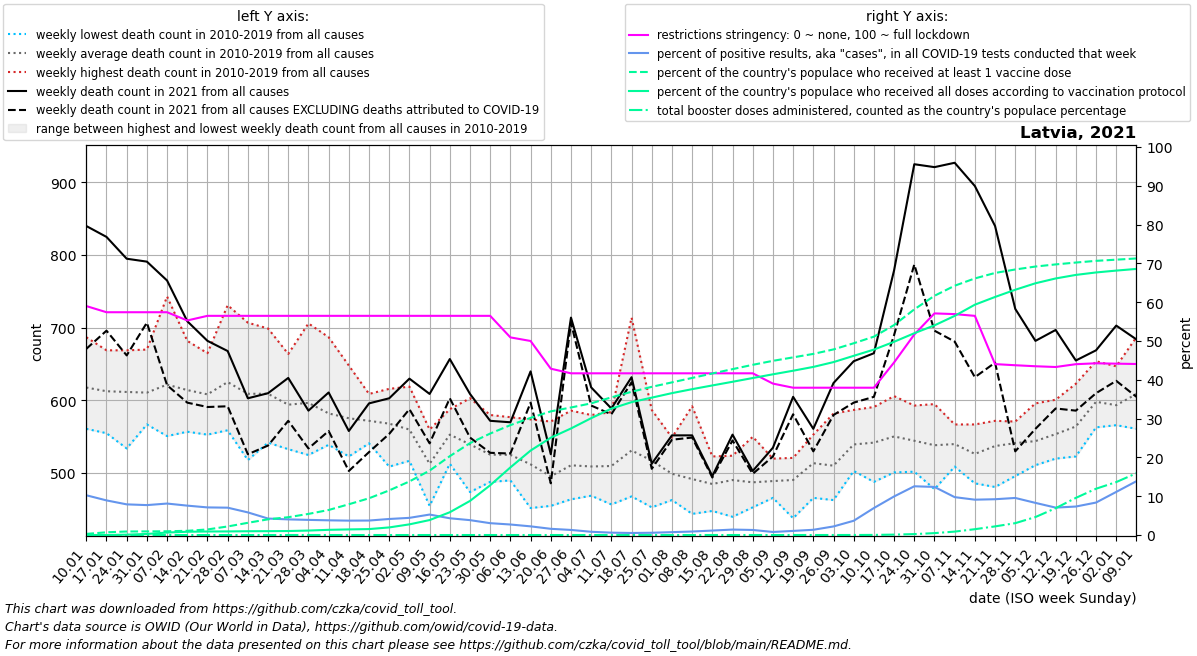

The data file committed next to this chart (first rows):
date, location, time_unit, time, deaths_2010_all_ages, deaths_2011_all_ages, deaths_2012_all_ages, deaths_2013_all_ages, deaths_2014_all_ages, deaths_2015_all_ages, deaths_2016_all_ages, deaths_2017_all_ages, deaths_2018_all_ages, deaths_2019_all_ages, deaths_2020_all_ages, deaths_2021_all_ages, deaths_2022_all_ages, new_deaths, new_cases_smoothed, new_tests_smoothed, positive_test_percent, stringency_index, people_vaccinated, people_fully_vaccinated
2021-01-10, Latvia, weekly, 1, 649.0, 630.0, 591.0, 687.0, 561.0, 617.0, 684.0, 606.0, 567.0, 586.0, 603.0, 840.0, 684.0, 169.0, 6368, 62891, 10.24, 59, 5376, 8.571
2021-01-17, Latvia, weekly, 2, 635.0, 646.0, 580.0, 576.0, 593.0, 608.0, 649.0, 616.0, 555.0, 669.0, 591.0, 825.0, 680.0, 129.0, 6491, 72711, 8.924, 57.41, 13044, 23.71
2021-01-24, Latvia, weekly, 3, 658.0, 618.0, 546.0, 607.0, 534.0, 622.0, 634.0, 631.0, 598.0, 669.0, 537.0, 795.0, 652.0, 133.0, 5674, 71802, 7.902, 57.41, 16813, 1875
2021-01-31, Latvia, weekly, 4, 663.0, 577.0, 588.0, 638.0, 569.0, 618.0, 670.0, 567.0, 606.0, 612.0, 555.0, 791.0, 589.0, 84.0, 5259, 68212, 7.712, 57.41, 17344, 5097
2021-02-07, Latvia, weekly, 5, 653.0, 569.0, 634.0, 743.0, 591.0, 624.0, 551.0, 630.0, 587.0, 636.0, 560.0, 765.0, 669.0, 144.0, 5498, 67793, 8.111, 57.41, 17937, 11999
2021-02-14, Latvia, weekly, 6, 648.0, 619.0, 678.0, 682.0, 576.0, 573.0, 557.0, 623.0, 568.0, 619.0, 534.0, 709.0, 675.0, 112.0, 5212, 68810, 7.574, 55.29, 20131, 15632
2021-02-21, Latvia, weekly, 7, 621.0, 598.0, 665.0, 618.0, 553.0, 623.0, 581.0, 637.0, 589.0, 599.0, 545.0, 682.0, 726.0, 91.0, 4761, 66907, 7.116, 56.48, 26597, 16890
2021-02-28, Latvia, weekly, 8, 593.0, 637.0, 731.0, 610.0, 559.0, 596.0, 565.0, 695.0, 671.0, 596.0, 543.0, 668.0, 670.0, 76.0, 4799, 68148, 7.048, 56.48, 40851, 17200
2021-03-07, Latvia, weekly, 9, 518.0, 620.0, 634.0, 598.0, 576.0, 607.0, 608.0, 652.0, 707.0, 572.0, 523.0, 603.0, 700.0, 77.0, 4438, 76491, 5.831, 56.48, 58285, 18074
2021-03-14, Latvia, weekly, 10, 607.0, 607.0, 615.0, 619.0, 542.0, 605.0, 582.0, 641.0, 699.0, 575.0, 507.0, 610.0, 651.0, 72.0, 3657, 86468, 4.247, 56.48, 74957, 18440
2021-03-21, Latvia, weekly, 11, 605.0, 596.0, 589.0, 625.0, 559.0, 600.0, 604.0, 567.0, 664.0, 533.0, 549.0, 631.0, 692.0, 59.0, 3623, 89968, 4.029, 56.48, 84940, 19085
2021-03-28, Latvia, weekly, 12, 599.0, 525.0, 584.0, 649.0, 591.0, 565.0, 577.0, 614.0, 706.0, 557.0, 546.0, 586.0, 666.0, 52.0, 3562, 91325, 3.902, 56.48, 100715, 21295
2021-04-04, Latvia, weekly, 13, 566.0, 558.0, 554.0, 625.0, 539.0, 555.0, 606.0, 570.0, 687.0, 562.0, 532.0, 611.0, 610.0, 53.0, 3424, 90355, 3.789, 56.48, 119357, 24843
2021-04-11, Latvia, weekly, 14, 560.0, 579.0, 591.0, 589.0, 523.0, 565.0, 575.0, 602.0, 648.0, 523.0, 571.0, 558.0, 601.0, 55.0, 3058, 82812, 3.709, 56.48, 146709, 26760
2021-04-18, Latvia, weekly, 15, 561.0, 559.0, 609.0, 573.0, 541.0, 600.0, 566.0, 553.0, 606.0, 552.0, 567.0, 596.0, 568.0, 67.0, 3771, 101248, 3.732, 56.48, 175266, 28337
2021-04-25, Latvia, weekly, 16, 616.0, 569.0, 593.0, 570.0, 574.0, 570.0, 544.0, 554.0, 582.0, 509.0, 514.0, 603.0, 562.0, 49.0, 3879, 93831, 4.135, 56.48, 212807, 36283
2021-05-02, Latvia, weekly, 17, 619.0, 586.0, 518.0, 586.0, 559.0, 580.0, 537.0, 534.0, 517.0, 564.0, 554.0, 630.0, 559.0, 42.0, 4203, 94981, 4.426, 56.48, 255543, 50881
2021-05-09, Latvia, weekly, 18, 492.0, 526.0, 539.0, 500.0, 519.0, 516.0, 520.0, 560.0, 502.0, 455.0, 522.0, 609.0, 524.0, 68.0, 4025, 77081, 5.274, 56.48, 307236, 71359
2021-05-16, Latvia, weekly, 19, 588.0, 577.0, 539.0, 536.0, 584.0, 513.0, 545.0, 549.0, 554.0, 545.0, 453.0, 657.0, 529.0, 54.0, 4506, 104562, 4.317, 56.48, 375987, 108610
2021-05-23, Latvia, weekly, 20, 595.0, 515.0, 474.0, 555.0, 603.0, 547.0, 537.0, 543.0, 526.0, 501.0, 587.0, 609.0, 534.0, 60.0, 3411, 88892, 3.837, 56.48, 438142, 162638
2021-05-30, Latvia, weekly, 21, 500.0, 541.0, 526.0, 498.0, 580.0, 535.0, 527.0, 488.0, 527.0, 533.0, 538.0, 572.0, 526.0, 44.0, 2508, 81896, 3.053, 56.48, 483965, 237356
2021-06-06, Latvia, weekly, 22, 577.0, 550.0, 503.0, 490.0, 502.0, 535.0, 558.0, 510.0, 537.0, 490.0, 506.0, 570.0, 530.0, 43.0, 1895, 69847, 2.712, 50.93, 524076, 322433
2021-06-13, Latvia, weekly, 23, 517.0, 574.0, 546.0, 505.0, 465.0, 521.0, 492.0, 551.0, 452.0, 498.0, 505.0, 640.0, 524.0, 43.0, 1440, 64388, 2.235, 50.0, 558625, 402775
2021-06-20, Latvia, weekly, 24, 571.0, 488.0, 507.0, 482.0, 506.0, 459.0, 503.0, 498.0, 455.0, 488.0, 523.0, 526.0, 506.0, 40.0, 965.7, 60035, 1.602, 42.86, 589700, 464160
2021-06-27, Latvia, weekly, 25, 527.0, 476.0, 510.0, 485.0, 464.0, 549.0, 586.0, 515.0, 491.0, 505.0, 514.0, 714.0, 550.0, 7.0, 575.0, 43733, 1.31, 41.67, 608173, 508100
2021-07-04, Latvia, weekly, 26, 580.0, 505.0, 504.0, 477.0, 528.0, 523.0, 527.0, 484.0, 495.0, 469.0, 560.0, 618.0, 599.0, 25.0, 392.6, 47717, 0.84, 41.67, 627906, 557215
2021-07-11, Latvia, weekly, 27, 582.0, 514.0, 542.0, 492.0, 488.0, 584.0, 464.0, 457.0, 492.0, 483.0, 516.0, 589.0, 467.0, 8.0, 317.1, 51621, 0.611, 41.67, 656490, 602776
2021-07-18, Latvia, weekly, 28, 714.0, 522.0, 468.0, 495.0, 576.0, 487.0, 490.0, 533.0, 534.0, 493.0, 472.0, 632.0, 479.0, 7.0, 259.3, 49332, 0.526, 41.67, 683123, 633717
2021-07-25, Latvia, weekly, 29, 564.0, 492.0, 465.0, 453.0, 546.0, 525.0, 490.0, 516.0, 587.0, 535.0, 526.0, 513.0, 500.0, 7.0, 292.9, 50049, 0.585, 41.67, 706730, 655151
2021-08-01, Latvia, weekly, 30, 512.0, 463.0, 509.0, 475.0, 549.0, 508.0, 474.0, 482.0, 528.0, 492.0, 494.0, 552.0, 519.0, 6.0, 378.6, 50794, 0.745, 41.67, 727961, 676685
2021-08-08, Latvia, weekly, 31, 492.0, 475.0, 444.0, 494.0, 539.0, 494.0, 465.0, 468.0, 592.0, 456.0, 493.0, 552.0, 533.0, 3.0, 478.3, 52789, 0.906, 41.67, 749135, 695597
2021-08-15, Latvia, weekly, 32, 492.0, 450.0, 492.0, 513.0, 515.0, 523.0, 474.0, 460.0, 484.0, 448.0, 501.0, 496.0, 502.0, 2.0, 618.6, 53743, 1.149, 41.67, 770405, 713361
2021-08-22, Latvia, weekly, 33, 516.0, 490.0, 502.0, 450.0, 478.0, 520.0, 524.0, 501.0, 440.0, 484.0, 524.0, 553.0, 564.0, 8.0, 820.4, 58292, 1.406, 41.67, 791097, 730813
2021-08-29, Latvia, weekly, 34, 485.0, 497.0, 467.0, 464.0, 479.0, 520.0, 550.0, 476.0, 483.0, 453.0, 530.0, 503.0, 493.0, 4.0, 1073, 90958, 1.304, 41.67, 811677, 748654
2021-09-05, Latvia, weekly, 35, 520.0, 466.0, 491.0, 495.0, 516.0, 470.0, 466.0, 508.0, 486.0, 473.0, 473.0, 535.0, 482.0, 12.0, 1733, 218966, 0.79, 39.02, 830667, 766427
2021-09-12, Latvia, weekly, 36, 513.0, 514.0, 499.0, 496.0, 504.0, 438.0, 494.0, 471.0, 521.0, 456.0, 481.0, 605.0, 515.0, 24.0, 2454, 231369, 1.061, 37.96, 847200, 783539
2021-09-19, Latvia, weekly, 37, 553.0, 514.0, 488.0, 530.0, 537.0, 478.0, 514.0, 552.0, 466.0, 505.0, 481.0, 561.0, 524.0, 31.0, 3110, 232004, 1.351, 37.96, 863710, 801669
2021-09-26, Latvia, weekly, 38, 582.0, 502.0, 515.0, 506.0, 473.0, 505.0, 509.0, 535.0, 513.0, 463.0, 487.0, 624.0, 536.0, 44.0, 3714, 170951, 2.214, 37.96, 885116, 824624
2021-10-03, Latvia, weekly, 39, 563.0, 587.0, 529.0, 527.0, 540.0, 528.0, 522.0, 534.0, 503.0, 562.0, 536.0, 654.0, 582.0, 57.0, 5570, 152159, 3.676, 37.96, 914501, 854578
2021-10-10, Latvia, weekly, 40, 591.0, 528.0, 523.0, 564.0, 528.0, 488.0, 550.0, 569.0, 545.0, 534.0, 543.0, 665.0, 583.0, 60.0, 8293, 121560, 6.954, 37.96, 946007, 884260
2021-10-17, Latvia, weekly, 41, 606.0, 572.0, 588.0, 560.0, 567.0, 514.0, 537.0, 528.0, 501.0, 532.0, 508.0, 779.0, 581.0, 89.0, 11910, 119488, 9.941, 44.47, 1001263, 921514
2021-10-24, Latvia, weekly, 42, 546.0, 557.0, 553.0, 537.0, 567.0, 555.0, 593.0, 525.0, 502.0, 511.0, 557.0, 925.0, 546.0, 138.0, 16005, 127465, 12.56, 51.67, 1076143, 962291
2021-10-31, Latvia, weekly, 43, 595.0, 531.0, 543.0, 549.0, 557.0, 572.0, 478.0, 534.0, 514.0, 511.0, 575.0, 921.0, 555.0, 225.0, 17001, 138069, 12.39, 57.11, 1140846, 999840
2021-11-07, Latvia, weekly, 44, 538.0, 524.0, 567.0, 555.0, 520.0, 550.0, 556.0, 543.0, 538.0, 509.0, 559.0, 927.0, 527.0, 246.0, 14813, 151519, 9.762, 56.92, 1188822, 1044995
2021-11-14, Latvia, weekly, 45, 552.0, 527.0, 567.0, 527.0, 533.0, 500.0, 538.0, 500.0, 535.0, 486.0, 558.0, 895.0, 505.0, 263.0, 10287, 113224, 9.111, 56.47, 1223630, 1098415
2021-11-21, Latvia, weekly, 46, 558.0, 569.0, 567.0, 508.0, 531.0, 544.0, 522.0, 572.0, 521.0, 481.0, 572.0, 840.0, 584.0, 188.0, 7297, 79633, 9.224, 44.04, 1249748, 1135264
2021-11-28, Latvia, weekly, 47, 532.0, 523.0, 561.0, 558.0, 554.0, 520.0, 571.0, 560.0, 496.0, 538.0, 600.0, 726.0, 586.0, 196.0, 5927, 62257, 9.553, 43.75, 1266285, 1169629
2021-12-05, Latvia, weekly, 48, 596.0, 512.0, 558.0, 511.0, 577.0, 518.0, 534.0, 555.0, 532.0, 548.0, 618.0, 682.0, 561.0, 121.0, 5436, 65541, 8.282, 43.49, 1280342, 1200574
2021-12-12, Latvia, weekly, 49, 575.0, 556.0, 546.0, 520.0, 601.0, 537.0, 534.0, 552.0, 572.0, 544.0, 669.0, 697.0, 593.0, 108.0, 4640, 65664, 7.067, 43.3, 1290482, 1223457
2021-12-19, Latvia, weekly, 50, 566.0, 570.0, 605.0, 531.0, 623.0, 523.0, 528.0, 578.0, 560.0, 558.0, 711.0, 655.0, 675.0, 69.0, 4964, 67584, 7.342, 44.02, 1299339, 1240386
2021-12-26, Latvia, weekly, 51, 654.0, 579.0, 641.0, 575.0, 586.0, 567.0, 610.0, 594.0, 613.0, 563.0, 730.0, 669.0, 701.0, 59.0, 5004, 60357, 8.367, 44.25, 1307473, 1252141
2022-01-02, Latvia, weekly, 52, 605.0, 569.0, 647.0, 590.0, 604.0, 597.0, 571.0, 566.0, 589.0, 597.0, 820.0, 703.0, , 76.0, 5142, 46271, 11.11, 44.16, 1313064, 1261001
2022-01-09, Latvia, weekly, 1, 630.0, 591.0, 687.0, 561.0, 617.0, 640.5, 606.0, 567.0, 586.0, 603.0, 743.0, 684.0, , 79.0, 7999, 57127, 13.87, 44.07, 1318863, 1268967
